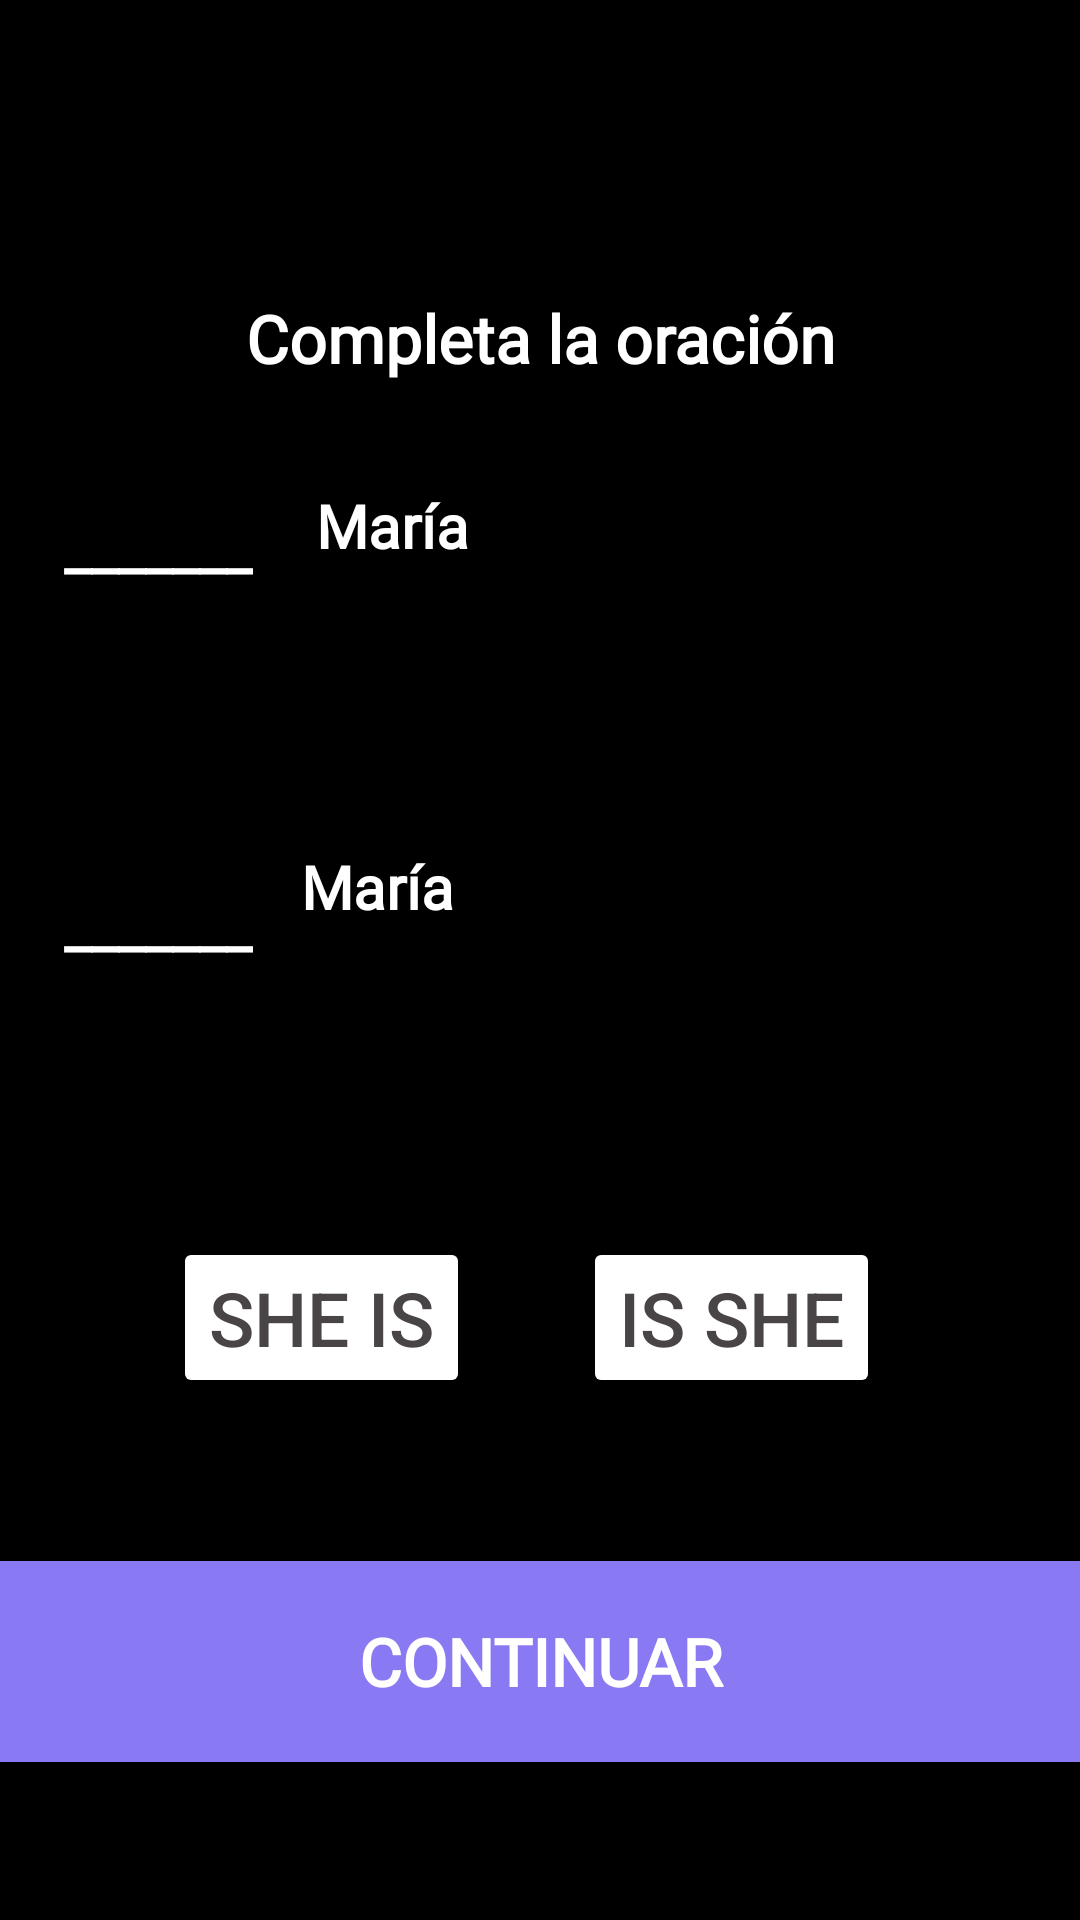

Produce the Android XML layout that renders to this screen, including the resource entries it uses.
<!-- AndroidManifest.xml: application theme Theme.RCSRocketEnglishNight -->
<!-- res/layout/ejercicio_c.xml -->
<?xml version="1.0" encoding="utf-8"?>
<androidx.constraintlayout.widget.ConstraintLayout xmlns:android="http://schemas.android.com/apk/res/android"
    xmlns:app="http://schemas.android.com/apk/res-auto"
    xmlns:tools="http://schemas.android.com/tools"
    android:layout_width="match_parent"
    android:layout_height="match_parent">

    <TextView
        android:id="@+id/textView13"
        style="@style/CustomTextViewExercise"
        android:layout_width="266dp"
        android:layout_height="45dp" android:text="Completa la oración"
        android:textAlignment="center"
        app:layout_constraintBottom_toBottomOf="parent"
        app:layout_constraintEnd_toEndOf="parent"
        app:layout_constraintStart_toStartOf="parent"
        app:layout_constraintTop_toTopOf="parent"
        app:layout_constraintVertical_bias="0.151" />

    <TextView
        android:id="@+id/textView15"
        android:layout_width="244dp"
        android:layout_height="112dp"
        android:fontFamily="@font/opensans_variablefont_wdth_wght"
        android:padding="8dp"
        android:text=" María "
        android:textColor="@color/white"
        android:textSize="20sp"
        android:textStyle="bold"
        app:layout_constraintBottom_toBottomOf="parent"
        app:layout_constraintEnd_toEndOf="parent"
        app:layout_constraintHorizontal_bias="0.0"
        app:layout_constraintStart_toEndOf="@+id/textView14"
        app:layout_constraintTop_toTopOf="parent"
        app:layout_constraintVertical_bias="0.291" />

    <TextView
        android:id="@+id/textView14"
        android:layout_width="wrap_content"
        android:layout_height="wrap_content"
        android:fontFamily="@font/opensans_variablefont_wdth_wght"
        android:padding="8dp"
        android:text="_______"
        android:textColor="@color/white"
        android:textSize="20sp"
        android:textStyle="bold"
        app:layout_constraintBottom_toBottomOf="parent"
        app:layout_constraintEnd_toEndOf="parent"
        app:layout_constraintHorizontal_bias="0.047"
        app:layout_constraintStart_toStartOf="parent"
        app:layout_constraintTop_toTopOf="parent"
        app:layout_constraintVertical_bias="0.269" />

    <TextView
        android:id="@+id/textView17"
        android:layout_width="252dp"
        android:layout_height="109dp"
        android:fontFamily="@font/opensans_variablefont_wdth_wght"
        android:padding="8dp"
        android:text="María"
        android:textColor="@color/white"
        android:textSize="20sp"
        android:textStyle="bold"
        app:layout_constraintBottom_toBottomOf="parent"
        app:layout_constraintEnd_toEndOf="parent"
        app:layout_constraintHorizontal_bias="0.0"
        app:layout_constraintStart_toEndOf="@+id/textView16"
        app:layout_constraintTop_toTopOf="parent"
        app:layout_constraintVertical_bias="0.516" />

    <TextView
        android:id="@+id/textView16"
        android:layout_width="wrap_content"
        android:layout_height="wrap_content"
        android:fontFamily="@font/opensans_variablefont_wdth_wght"
        android:padding="8dp"
        android:text="_______"
        android:textColor="@color/white"
        android:textSize="20sp"
        android:textStyle="bold"
        app:layout_constraintBottom_toBottomOf="parent"
        app:layout_constraintEnd_toEndOf="parent"
        app:layout_constraintHorizontal_bias="0.047"
        app:layout_constraintStart_toStartOf="parent"
        app:layout_constraintTop_toTopOf="parent"
        app:layout_constraintVertical_bias="0.48" />

    <Button
        android:id="@+id/button7"
        style="@style/optionsStyles"
        android:layout_width="wrap_content"
        android:layout_height="wrap_content"
        android:backgroundTint="@color/white"
        android:text="Is she"
        app:layout_constraintBottom_toBottomOf="parent"
        app:layout_constraintEnd_toEndOf="parent"
        app:layout_constraintHorizontal_bias="0.362"
        app:layout_constraintStart_toEndOf="@+id/button6"
        app:layout_constraintTop_toTopOf="parent"
        app:layout_constraintVertical_bias="0.703" />

    <Button
        android:id="@+id/button6"
        style="@style/optionsStyles"
        android:layout_width="wrap_content"
        android:layout_height="wrap_content"
        android:backgroundTint="@color/white"
        android:text="She is"
        app:layout_constraintBottom_toBottomOf="parent"
        app:layout_constraintEnd_toEndOf="parent"
        app:layout_constraintHorizontal_bias="0.221"
        app:layout_constraintStart_toStartOf="parent"
        app:layout_constraintTop_toTopOf="parent"
        app:layout_constraintVertical_bias="0.703" />

    <Button
        android:id="@+id/button8"
        style="@style/CustomButtonViewExercise"
        android:layout_width="373dp"
        android:layout_height="79dp"
        android:text="Continuar"
        app:layout_constraintBottom_toBottomOf="parent"
        app:layout_constraintEnd_toEndOf="parent"
        app:layout_constraintStart_toStartOf="parent"
        app:layout_constraintTop_toTopOf="parent"
        app:layout_constraintVertical_bias="0.917" />
</androidx.constraintlayout.widget.ConstraintLayout>
<!-- resources referenced by this layout -->
<resources>
  <color name="white">#FFFFFFFF</color>
  <style name="CustomButtonViewExercise">
          <item name="android:layout_width">match_parent</item>
          <item name="android:layout_height">wrap_content</item>
          <item name="android:textColor">@color/white</item>
          <item name="android:textSize">22sp</item>
          <item name="android:fontFamily">@font/opensans_variablefont_wdth_wght</item>
          <item name="android:textStyle">bold</item>
          <item name="android:padding">8dp</item>
          <item name="android:layout_marginRight">15dp</item>
          <item name="android:layout_marginLeft">15dp</item>
          <item name="android:backgroundTint">@color/purple</item>
      </style>
  <style name="CustomTextViewExercise">
          <item name="android:layout_width">wrap_content</item>
          <item name="android:layout_height">wrap_content</item>
          <item name="android:textColor">@color/white</item>
          <item name="android:textSize">22sp</item>
          <item name="android:fontFamily">@font/opensans_variablefont_wdth_wght</item>
          <item name="android:textStyle">bold</item>
          <item name="android:padding">8dp</item>
      </style>
  <style name="optionsStyles">
          <item name="android:textColor">@color/gray</item>
          <item name="android:textSize">25sp</item>
          <item name="android:backgroundTint">@color/white</item>
      </style>
  <style name="Theme.RCSRocketEnglishNight" parent="Base.Theme.RCSRocketEnglish">
          <item name="colorPrimary">@color/black</item>
          <item name="colorPrimaryVariant">@color/ligth_gray</item>
          <item name="colorOnPrimary">@color/gray</item>
          <item name="android:windowBackground">@color/black</item>
      </style>
  <color name="purple">#8979F2</color>
  <color name="gray">#494547</color>
  <style name="Base.Theme.RCSRocketEnglish" parent="Theme.Material3.DayNight.NoActionBar">
          
          
          
          
          
          
      </style>
  <color name="black">#FF000000</color>
  <color name="ligth_gray">#cecece</color>
</resources>
